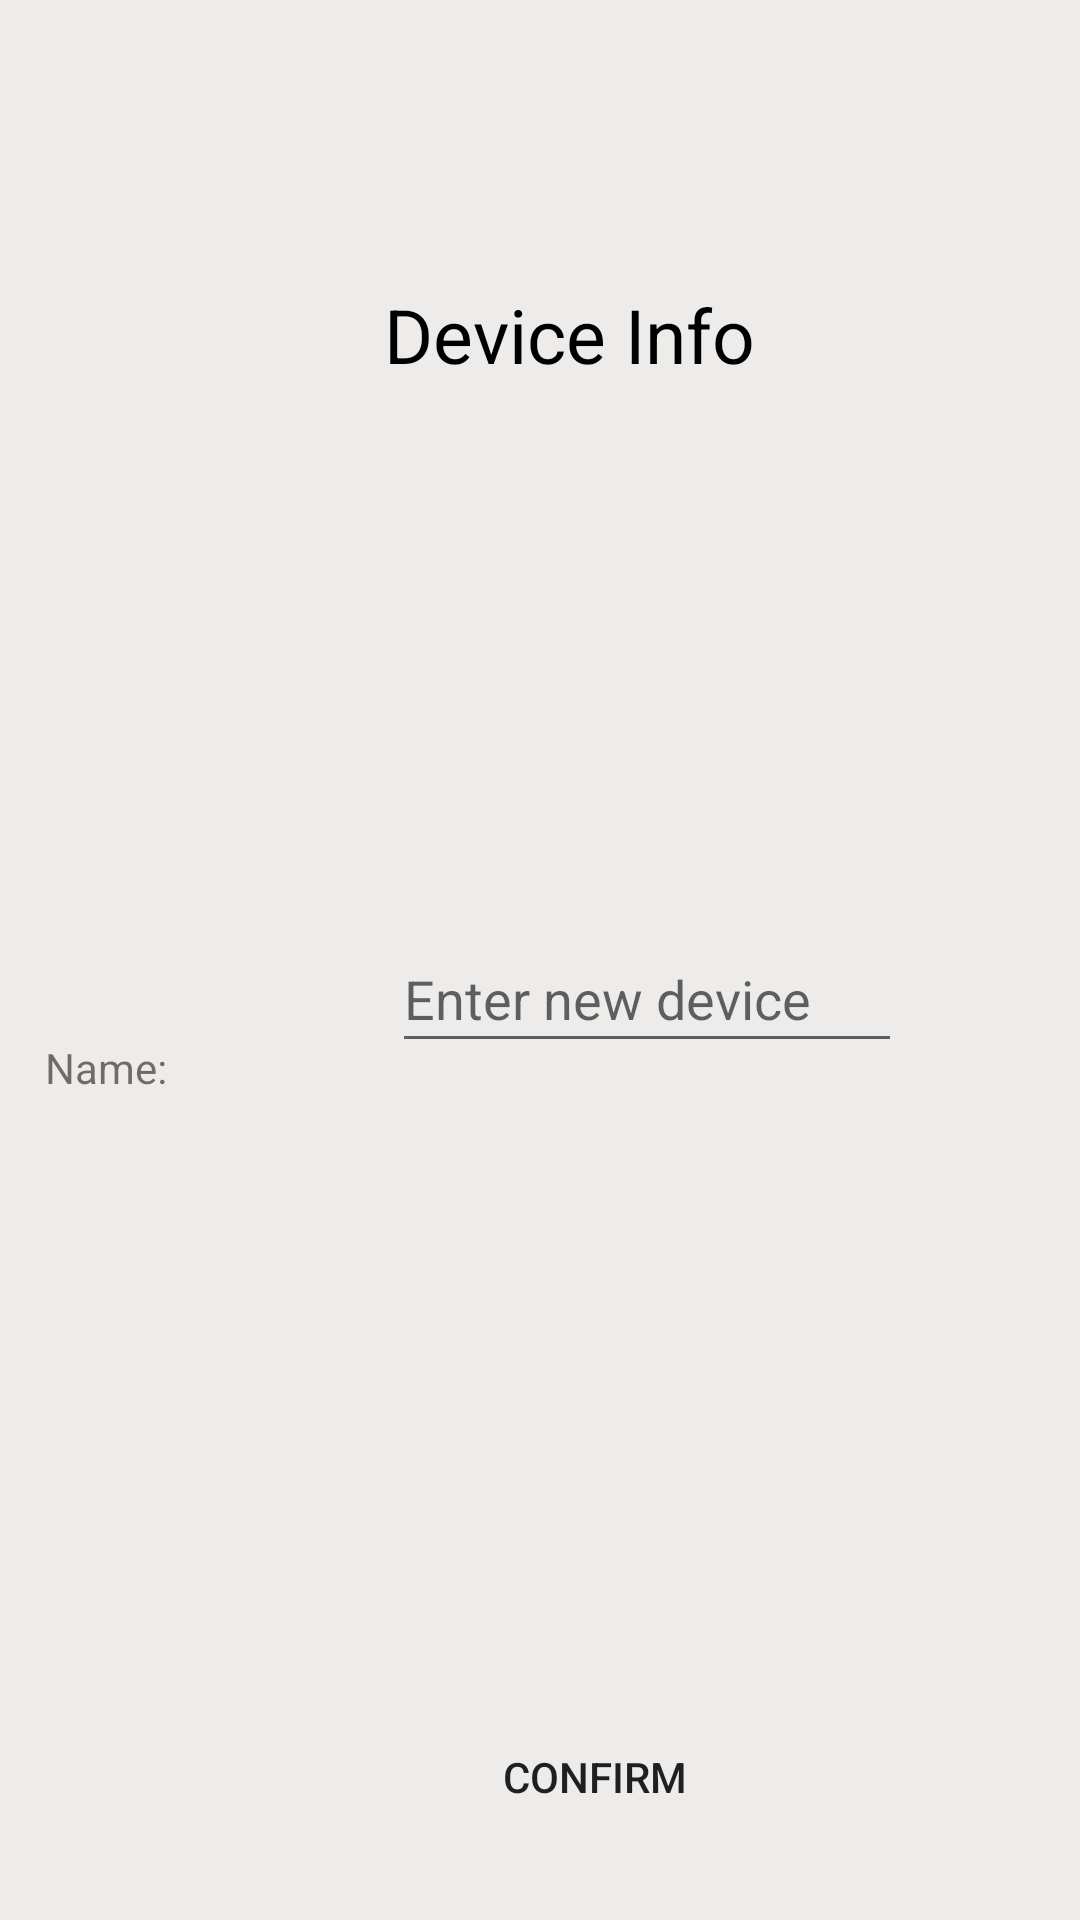

Write the Android layout XML for this screen, with the resource values it uses.
<!-- AndroidManifest.xml: application theme Theme.Recycleview_drawer -->
<!-- res/layout/dialog_device.xml -->
<?xml version="1.0" encoding="utf-8"?>
<androidx.constraintlayout.widget.ConstraintLayout xmlns:android="http://schemas.android.com/apk/res/android"
    xmlns:app="http://schemas.android.com/apk/res-auto"
    xmlns:tools="http://schemas.android.com/tools"
    android:layout_width="250dp"
    android:background="#EDECEA"
    android:layout_height="150dp">

    <TextView
        android:id="@+id/textView2"
        android:layout_width="159dp"
        android:layout_height="48dp"
        android:text="Device Info"
        android:textColor='#000000'
        android:textSize="25dp"
        app:layout_constraintBottom_toBottomOf="parent"
        app:layout_constraintEnd_toEndOf="parent"
        app:layout_constraintHorizontal_bias="0.636"
        app:layout_constraintStart_toStartOf="parent"
        app:layout_constraintTop_toTopOf="parent"
        app:layout_constraintVertical_bias="0.16" />

    <Button
        android:id="@+id/btn_ok"
        android:layout_width="wrap_content"
        android:layout_height="wrap_content"
        android:background="@null"
        android:text="Confirm"
        app:layout_constraintBottom_toBottomOf="parent"
        app:layout_constraintEnd_toEndOf="parent"
        app:layout_constraintHorizontal_bias="0.567"
        app:layout_constraintStart_toStartOf="parent"
        app:layout_constraintTop_toTopOf="parent"
        app:layout_constraintVertical_bias="0.96" />

    <EditText
        android:id="@+id/idnameroom"
        android:layout_width="170dp"
        android:layout_height="46dp"
        android:ems="10"
        android:hint="Enter new device"
        android:inputType="textPersonName"
        app:layout_constraintBottom_toBottomOf="parent"
        app:layout_constraintEnd_toEndOf="parent"
        app:layout_constraintHorizontal_bias="0.687"
        app:layout_constraintStart_toStartOf="parent"
        app:layout_constraintTop_toTopOf="parent"
        app:layout_constraintVertical_bias="0.519" />

    <TextView
        android:id="@+id/textView6"
        android:layout_width="45dp"
        android:layout_height="29dp"
        android:text="Name:"
        app:layout_constraintBottom_toBottomOf="parent"
        app:layout_constraintEnd_toEndOf="parent"
        app:layout_constraintHorizontal_bias="0.048"
        app:layout_constraintStart_toStartOf="parent"
        app:layout_constraintTop_toTopOf="parent"
        app:layout_constraintVertical_bias="0.567" />

</androidx.constraintlayout.widget.ConstraintLayout>
<!-- resources referenced by this layout -->
<resources>
  <style name="Theme.Recycleview_drawer" parent="Theme.AppCompat.Light.NoActionBar">
          
          <item name="colorPrimary">@color/purple_500</item>
          <item name="colorPrimaryVariant">@color/purple_700</item>
          <item name="colorOnPrimary">@color/white</item>
          
          <item name="colorSecondary">@color/teal_200</item>
          <item name="colorSecondaryVariant">@color/teal_700</item>
          <item name="colorOnSecondary">@color/black</item>
          
          <item name="android:statusBarColor" tools:targetApi="l">?attr/colorPrimaryVariant</item>
          
      </style>
  <color name="purple_500">#CD2237</color>
  <color name="purple_700">#B30006</color>
  <color name="white">#FFFFFFFF</color>
  <color name="teal_200">#FF03DAC5</color>
  <color name="teal_700">#FF018786</color>
  <color name="black">#FF000000</color>
</resources>
